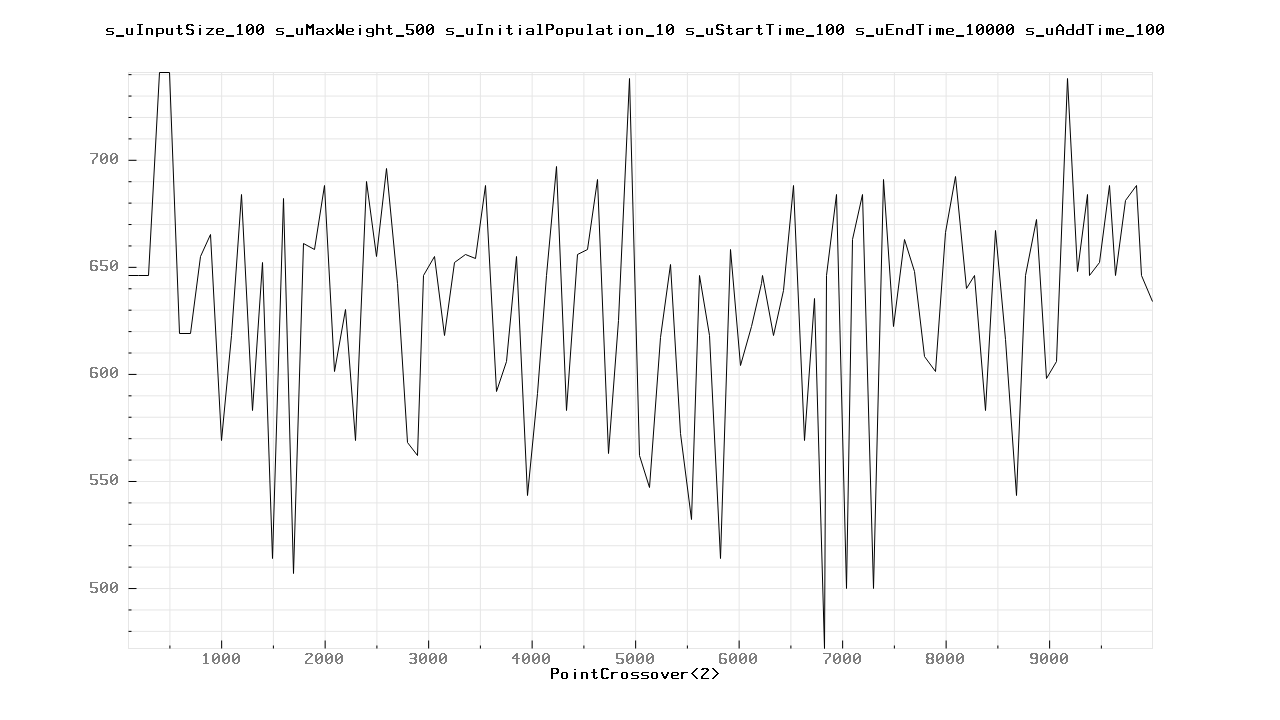

Values plotted in this chart, from the file beside it:
100.000000	646.000000
200	646
300	646
400	741
500	741
600	619
700	619
800	655
900	665
1000	569
1100	618
1200	684
1300	583
1400	652
1500	514
1600	682
1700	507
1800	661
1900	658
2000	688
2100	601
2200	630
2300	569
2400	690
2500	655
2600	696
2700	642
2800	568
2900	562
2957	646
3057	655
3157	618
3257	652
3357	656
3457	654
3557	688
3657	592
3757	606
3857	655
3957	543
4057	591
4141	646
4241	697
4341	583
4441	656
4541	658
4641	691
4741	563
4841	625
4941	738
5041	562
5141	547
5241	617
5341	651
5441	572
5541	532
5620	646
5720	618
5820	514
5920	658
6020	604
... 44 more rows
